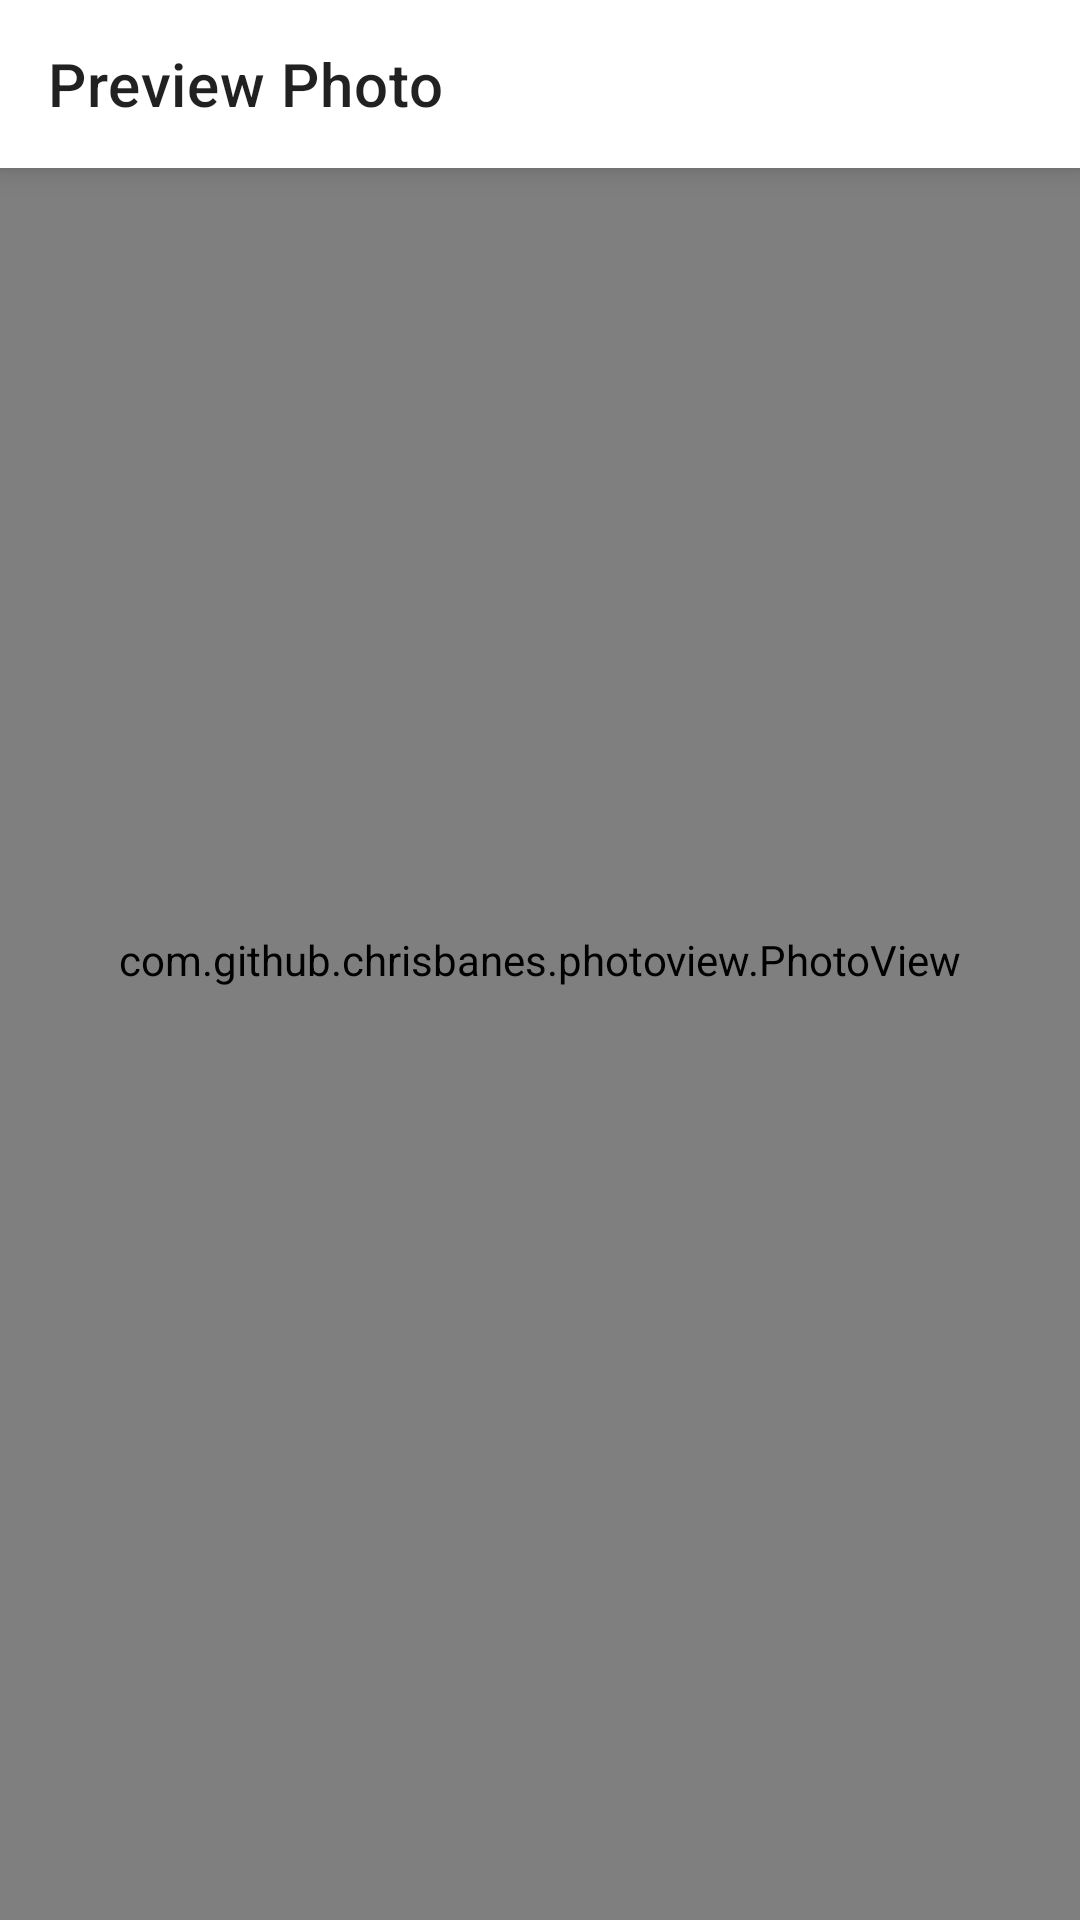

Produce the Android XML layout that renders to this screen, including the resource entries it uses.
<!-- AndroidManifest.xml: application theme TumblrGalleryTheme -->
<!-- res/layout/preview_photo_activity.xml -->
<?xml version="1.0" encoding="utf-8"?>
<androidx.coordinatorlayout.widget.CoordinatorLayout xmlns:android="http://schemas.android.com/apk/res/android"
    xmlns:app="http://schemas.android.com/apk/res-auto"
    xmlns:tools="http://schemas.android.com/tools"
    android:id="@+id/root"
    android:layout_width="match_parent"
    android:layout_height="match_parent">

    <com.google.android.material.appbar.AppBarLayout
        android:id="@+id/appBar"
        android:layout_width="match_parent"
        android:layout_height="wrap_content"
        android:translationZ="2dp">

        <com.google.android.material.appbar.MaterialToolbar
            android:id="@+id/toolbar"
            android:layout_width="match_parent"
            android:layout_height="wrap_content"
            android:background="@android:color/white"
            app:title="@string/preview_photo_text" />
    </com.google.android.material.appbar.AppBarLayout>

    <com.github.chrisbanes.photoview.PhotoView
        android:id="@+id/photoView"
        android:layout_width="match_parent"
        android:layout_height="match_parent"
        android:layout_gravity="center"
        tools:src="@tools:sample/avatars"/>

</androidx.coordinatorlayout.widget.CoordinatorLayout>
<!-- resources referenced by this layout -->
<resources>
  <string name="preview_photo_text">Preview Photo</string>
  <style name="TumblrGalleryTheme" parent="Theme.MaterialComponents.Light.NoActionBar">
          
          <item name="colorPrimary">@color/white</item>
          <item name="colorPrimaryVariant">@color/black</item>
          <item name="colorOnPrimary">@color/white</item>
          
          <item name="colorSecondary">@color/teal_200</item>
          <item name="colorSecondaryVariant">@color/teal_700</item>
          <item name="colorOnSecondary">@color/black</item>
      </style>
  <!-- not gathered from this repository: default colours our renderer supplied (Android Studio template values) -->
  <color name="teal_200">#FF03DAC5</color>
  <color name="teal_700">#FF018786</color>
  <color name="black">#FF000000</color>
  <color name="white">#FFFFFFFF</color>
</resources>
